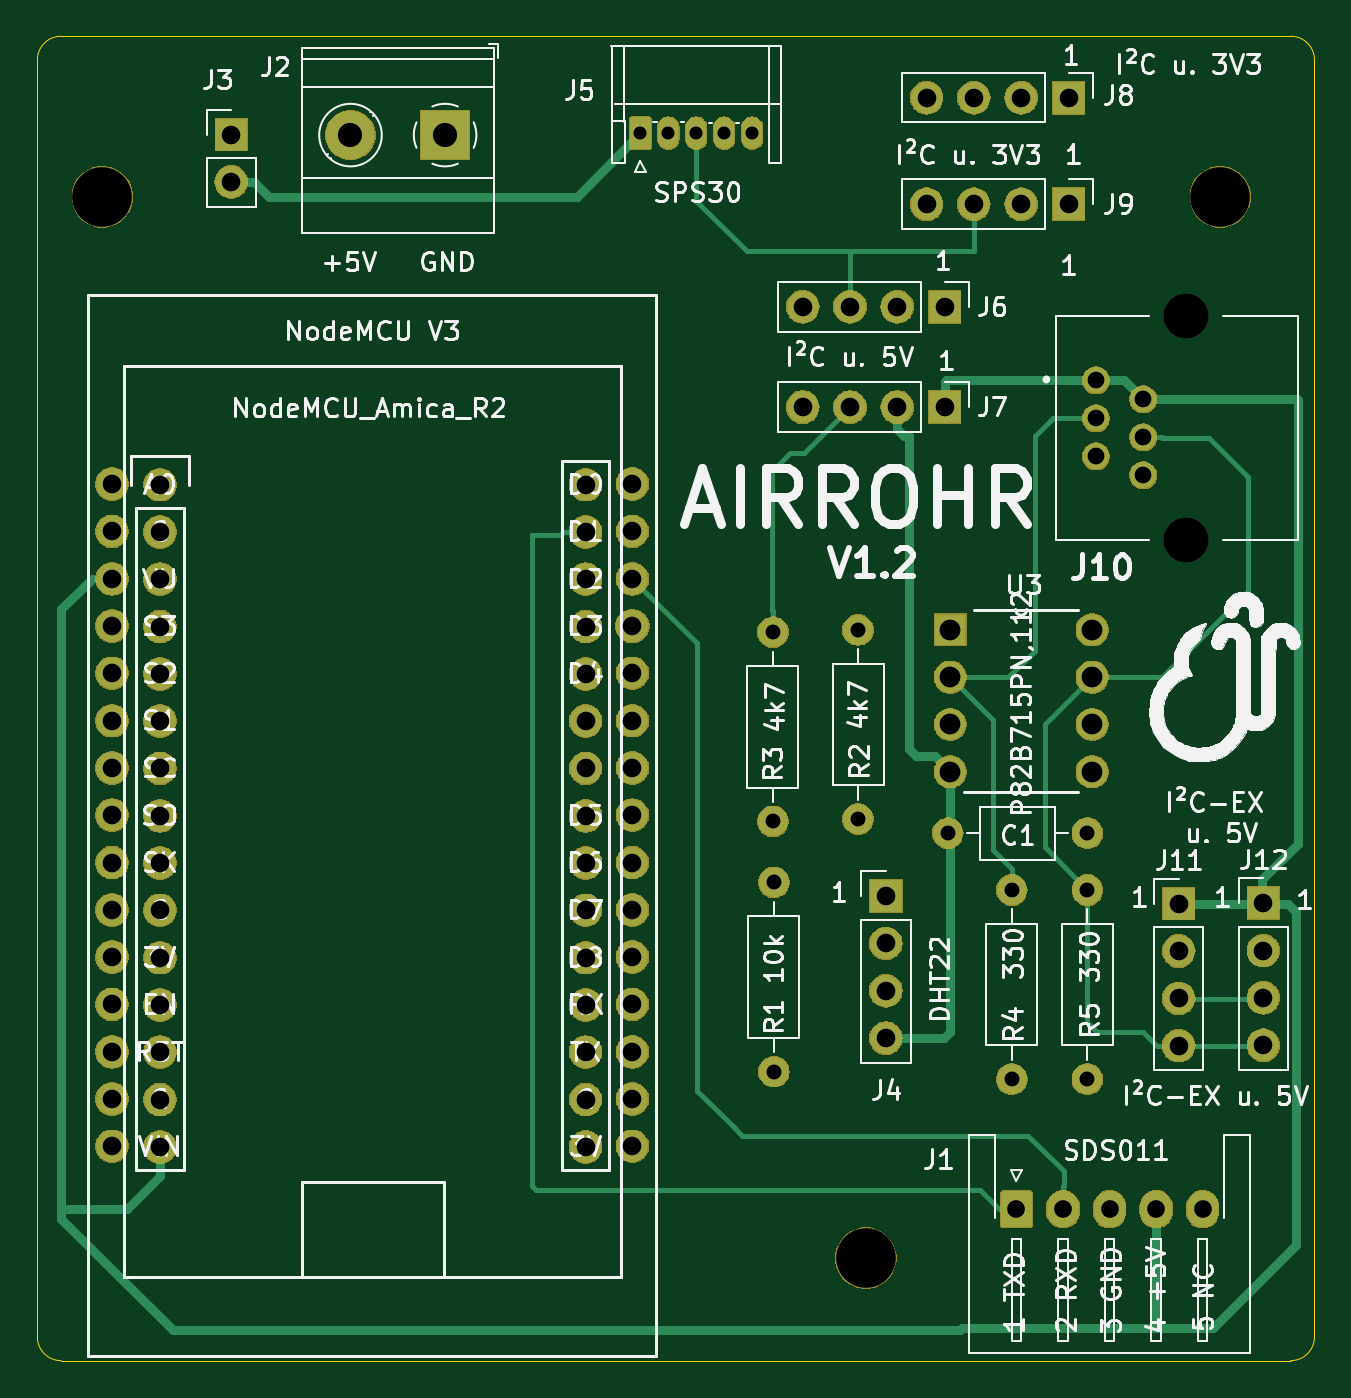
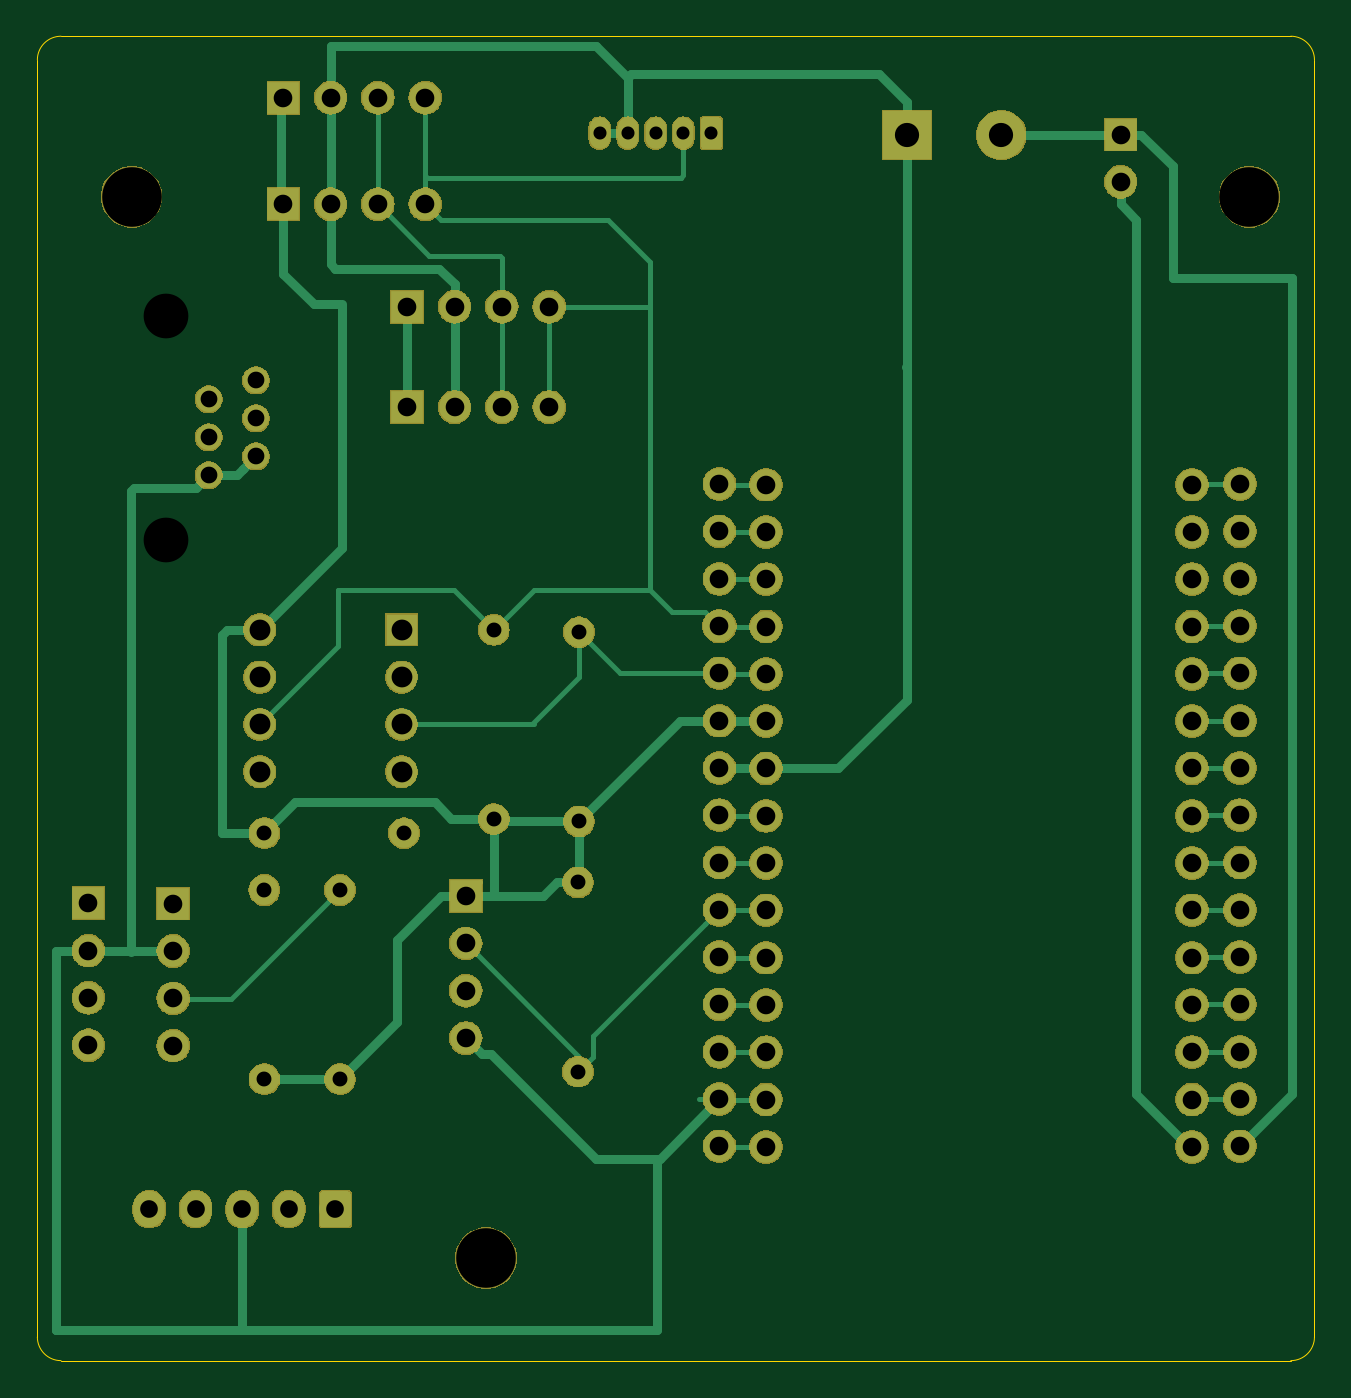
Circuit board: 11 layer files. Board 68.6 x 71.1 mm.
- bottom_copper: Airrohr_pcb-B_Cu.gbr (19358 bytes)
- bottom_mask: Airrohr_pcb-B_Mask.gbr (133920 bytes)
- paste: Airrohr_pcb-B_Paste.gbr (507 bytes)
- bottom_silk: Airrohr_pcb-B_SilkS.gbr (508 bytes)
- outline: Airrohr_pcb-Edge_Cuts.gbr (1017 bytes)
- top_copper: Airrohr_pcb-F_Cu.gbr (14004 bytes)
- top_mask: Airrohr_pcb-F_Mask.gbr (133920 bytes)
- paste: Airrohr_pcb-F_Paste.gbr (507 bytes)
- top_silk: Airrohr_pcb-F_SilkS.gbr (101076 bytes)
- drill: Airrohr_pcb-NPTH.drl (350 bytes)
- drill: Airrohr_pcb-PTH.drl (2340 bytes)

=== bottom_copper: Airrohr_pcb-B_Cu.gbr (19358 bytes, source omitted) ===
=== bottom_mask: Airrohr_pcb-B_Mask.gbr (133920 bytes, source omitted) ===
=== paste: Airrohr_pcb-B_Paste.gbr ===
G04 #@! TF.GenerationSoftware,KiCad,Pcbnew,(5.1.4)-1*
G04 #@! TF.CreationDate,2019-11-17T22:20:53+01:00*
G04 #@! TF.ProjectId,Airrohr_pcb,41697272-6f68-4725-9f70-63622e6b6963,rev?*
G04 #@! TF.SameCoordinates,Original*
G04 #@! TF.FileFunction,Paste,Bot*
G04 #@! TF.FilePolarity,Positive*
%FSLAX46Y46*%
G04 Gerber Fmt 4.6, Leading zero omitted, Abs format (unit mm)*
G04 Created by KiCad (PCBNEW (5.1.4)-1) date 2019-11-17 22:20:53*
%MOMM*%
%LPD*%
G04 APERTURE LIST*
G04 APERTURE END LIST*
M02*

=== bottom_silk: Airrohr_pcb-B_SilkS.gbr ===
G04 #@! TF.GenerationSoftware,KiCad,Pcbnew,(5.1.4)-1*
G04 #@! TF.CreationDate,2019-11-17T22:20:53+01:00*
G04 #@! TF.ProjectId,Airrohr_pcb,41697272-6f68-4725-9f70-63622e6b6963,rev?*
G04 #@! TF.SameCoordinates,Original*
G04 #@! TF.FileFunction,Legend,Bot*
G04 #@! TF.FilePolarity,Positive*
%FSLAX46Y46*%
G04 Gerber Fmt 4.6, Leading zero omitted, Abs format (unit mm)*
G04 Created by KiCad (PCBNEW (5.1.4)-1) date 2019-11-17 22:20:53*
%MOMM*%
%LPD*%
G04 APERTURE LIST*
G04 APERTURE END LIST*
M02*

=== outline: Airrohr_pcb-Edge_Cuts.gbr ===
G04 #@! TF.GenerationSoftware,KiCad,Pcbnew,(5.1.4)-1*
G04 #@! TF.CreationDate,2019-11-17T22:20:53+01:00*
G04 #@! TF.ProjectId,Airrohr_pcb,41697272-6f68-4725-9f70-63622e6b6963,rev?*
G04 #@! TF.SameCoordinates,Original*
G04 #@! TF.FileFunction,Profile,NP*
%FSLAX46Y46*%
G04 Gerber Fmt 4.6, Leading zero omitted, Abs format (unit mm)*
G04 Created by KiCad (PCBNEW (5.1.4)-1) date 2019-11-17 22:20:53*
%MOMM*%
%LPD*%
G04 APERTURE LIST*
%ADD10C,0.050000*%
G04 APERTURE END LIST*
D10*
X140970000Y-88900000D02*
X207010000Y-88900000D01*
X208280000Y-19050000D02*
X208280000Y-87630000D01*
X208280000Y-87630000D02*
G75*
G02X207010000Y-88900000I-1270000J0D01*
G01*
X140970000Y-17780000D02*
X207010000Y-17780000D01*
X139700000Y-87630000D02*
X139700000Y-19050000D01*
X140970000Y-88900000D02*
G75*
G02X139700000Y-87630000I0J1270000D01*
G01*
X207010000Y-17780000D02*
G75*
G02X208280000Y-19050000I0J-1270000D01*
G01*
X139700000Y-19050000D02*
G75*
G02X140970000Y-17780000I1270000J0D01*
G01*
M02*

=== top_copper: Airrohr_pcb-F_Cu.gbr (14004 bytes, source omitted) ===
=== top_mask: Airrohr_pcb-F_Mask.gbr (133920 bytes, source omitted) ===
=== paste: Airrohr_pcb-F_Paste.gbr ===
G04 #@! TF.GenerationSoftware,KiCad,Pcbnew,(5.1.4)-1*
G04 #@! TF.CreationDate,2019-11-17T22:20:53+01:00*
G04 #@! TF.ProjectId,Airrohr_pcb,41697272-6f68-4725-9f70-63622e6b6963,rev?*
G04 #@! TF.SameCoordinates,Original*
G04 #@! TF.FileFunction,Paste,Top*
G04 #@! TF.FilePolarity,Positive*
%FSLAX46Y46*%
G04 Gerber Fmt 4.6, Leading zero omitted, Abs format (unit mm)*
G04 Created by KiCad (PCBNEW (5.1.4)-1) date 2019-11-17 22:20:53*
%MOMM*%
%LPD*%
G04 APERTURE LIST*
G04 APERTURE END LIST*
M02*

=== top_silk: Airrohr_pcb-F_SilkS.gbr (101076 bytes, source omitted) ===
=== drill: Airrohr_pcb-NPTH.drl ===
M48
; DRILL file {KiCad (5.1.4)-1} date 17.11.2019 22:20:58
; FORMAT={-:-/ absolute / inch / decimal}
; #@! TF.CreationDate,2019-11-17T22:20:58+01:00
; #@! TF.GenerationSoftware,Kicad,Pcbnew,(5.1.4)-1
; #@! TF.FileFunction,NonPlated,1,2,NPTH
FMAT,2
INCH
T1C0.1260
%
G90
G05
T1
X8.0008Y-1.0394
X7.2516Y-3.2835
X5.6374Y-1.0394
T0
M30

=== drill: Airrohr_pcb-PTH.drl ===
M48
; DRILL file {KiCad (5.1.4)-1} date 17.11.2019 22:20:58
; FORMAT={-:-/ absolute / inch / decimal}
; #@! TF.CreationDate,2019-11-17T22:20:58+01:00
; #@! TF.GenerationSoftware,Kicad,Pcbnew,(5.1.4)-1
; #@! TF.FileFunction,Plated,1,2,PTH
FMAT,2
INCH
T1C0.0276
T2C0.0315
T3C0.0354
T4C0.0374
T5C0.0394
T6C0.0440
T7C0.0512
T8C0.0945
%
G90
G05
T1
X6.775Y-0.905
X6.8341Y-0.905
X6.8931Y-0.905
X6.9522Y-0.905
X7.0112Y-0.905
T2
X7.235Y-1.955
X7.235Y-2.355
X7.4247Y-2.385
X7.72Y-2.385
X7.72Y-2.505
X7.72Y-2.905
X7.055Y-1.96
X7.055Y-2.36
X7.56Y-2.505
X7.56Y-2.905
X7.057Y-2.489
X7.057Y-2.889
T3
X7.7379Y-1.4276
X7.7379Y-1.5079
X7.7379Y-1.5882
X7.8379Y-1.4678
X7.8379Y-1.5481
X7.8379Y-1.6284
T4
X7.57Y-3.18
X7.6684Y-3.18
X7.7669Y-3.18
X7.8653Y-3.18
X7.9637Y-3.18
T5
X7.118Y-1.484
X7.218Y-1.484
X7.318Y-1.484
X7.418Y-1.484
X5.91Y-0.908
X5.91Y-1.008
X7.294Y-2.518
X7.294Y-2.618
X7.294Y-2.718
X7.294Y-2.818
X7.118Y-1.272
X7.218Y-1.272
X7.318Y-1.272
X7.418Y-1.272
X8.092Y-2.533
X8.092Y-2.633
X8.092Y-2.733
X8.092Y-2.833
X5.658Y-1.647
X5.658Y-1.747
X5.658Y-1.847
X5.658Y-1.947
X5.658Y-2.047
X5.658Y-2.147
X5.658Y-2.247
X5.658Y-2.347
X5.658Y-2.447
X5.658Y-2.547
X5.658Y-2.647
X5.658Y-2.747
X5.658Y-2.847
X5.658Y-2.947
X5.658Y-3.047
X6.758Y-1.647
X6.758Y-1.747
X6.758Y-1.847
X6.758Y-1.947
X6.758Y-2.047
X6.758Y-2.147
X6.758Y-2.247
X6.758Y-2.347
X6.758Y-2.447
X6.758Y-2.547
X6.758Y-2.647
X6.758Y-2.747
X6.758Y-2.847
X6.758Y-2.947
X6.758Y-3.047
X7.913Y-2.534
X7.913Y-2.634
X7.913Y-2.734
X7.913Y-2.834
X7.38Y-1.055
X7.48Y-1.055
X7.58Y-1.055
X7.68Y-1.055
X7.38Y-0.83
X7.48Y-0.83
X7.58Y-0.83
X7.68Y-0.83
X5.759Y-1.648
X5.759Y-1.748
X5.759Y-1.848
X5.759Y-1.948
X5.759Y-2.048
X5.759Y-2.148
X5.759Y-2.248
X5.759Y-2.348
X5.759Y-2.448
X5.759Y-2.548
X5.759Y-2.648
X5.759Y-2.748
X5.759Y-2.848
X5.759Y-2.948
X5.759Y-3.048
X6.659Y-1.648
X6.659Y-1.748
X6.659Y-1.848
X6.659Y-1.948
X6.659Y-2.048
X6.659Y-2.148
X6.659Y-2.248
X6.659Y-2.348
X6.659Y-2.448
X6.659Y-2.548
X6.659Y-2.648
X6.659Y-2.748
X6.659Y-2.848
X6.659Y-2.948
X6.659Y-3.048
T6
X7.43Y-1.955
X7.43Y-2.055
X7.43Y-2.155
X7.43Y-2.255
X7.73Y-1.955
X7.73Y-2.055
X7.73Y-2.155
X7.73Y-2.255
T7
X6.162Y-0.909
X6.362Y-0.909
T8
X7.9285Y-1.2918
X7.9285Y-1.7642
T0
M30

